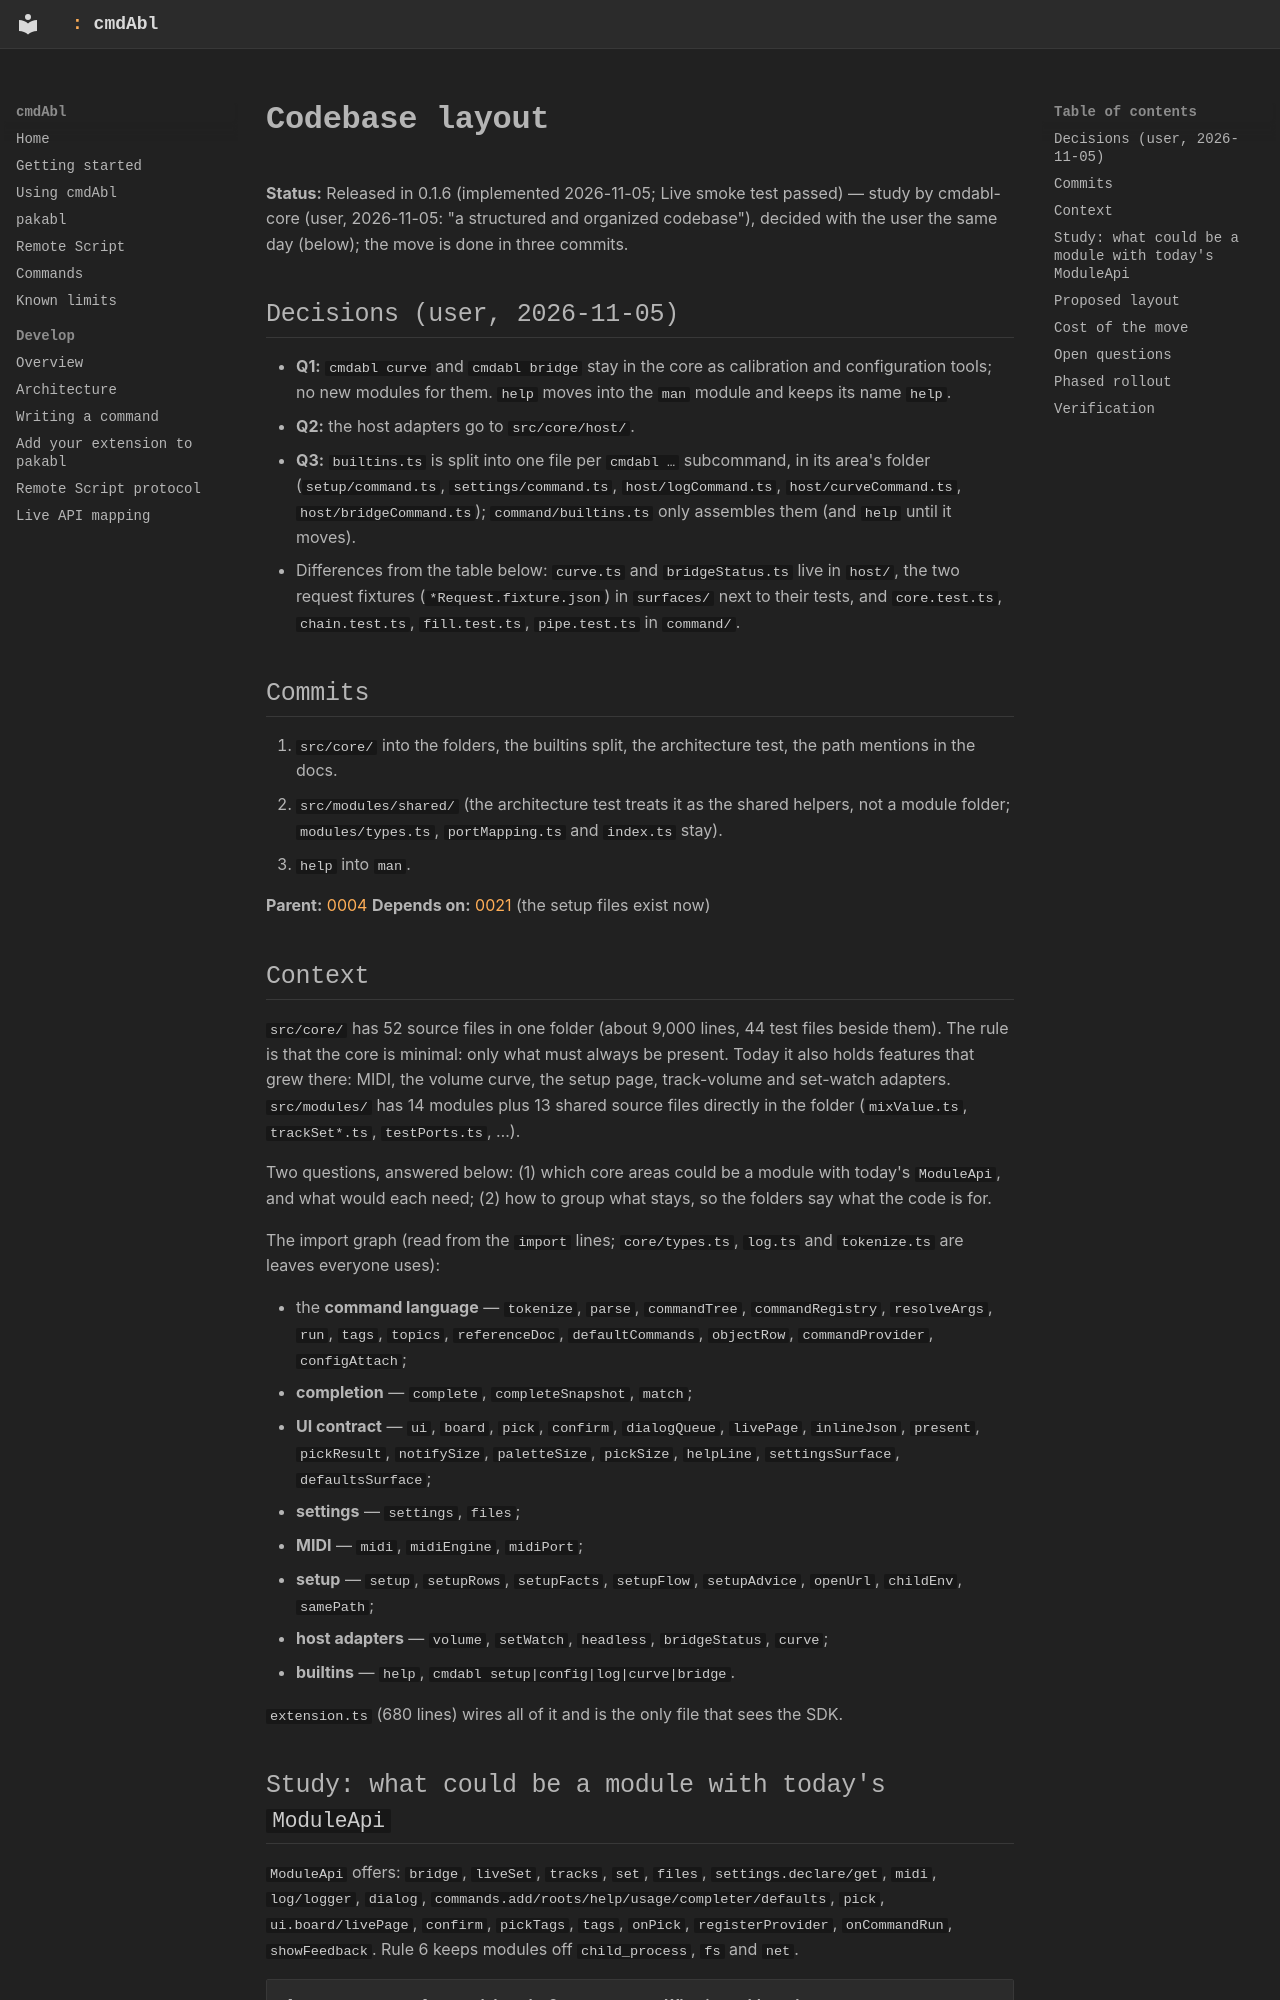

repository: MarvinHauke/cmdAbl · page: feature-plans/0023-codebase-layout/index.html · generator: mkdocs

# Codebase layout

**Status:** Released in 0.1.6 (implemented 2026-11-05; Live smoke test passed) — study by cmdabl-core (user, 2026-11-05: "a structured and organized codebase"),
decided with the user the same day (below); the move is done in three commits.

## Decisions (user, 2026-11-05)

- **Q1:** `cmdabl curve` and `cmdabl bridge` stay in the core as calibration and configuration tools; no new modules
  for them. `help` moves into the `man` module and keeps its name `help`.
- **Q2:** the host adapters go to `src/core/host/`.
- **Q3:** `builtins.ts` is split into one file per `cmdabl …` subcommand, in its area's folder (`setup/command.ts`,
  `settings/command.ts`, `host/logCommand.ts`, `host/curveCommand.ts`, `host/bridgeCommand.ts`); `command/builtins.ts`
  only assembles them (and `help` until it moves).
- Differences from the table below: `curve.ts` and `bridgeStatus.ts` live in `host/`, the two request fixtures
  (`*Request.fixture.json`) in `surfaces/` next to their tests, and `core.test.ts`, `chain.test.ts`, `fill.test.ts`,
  `pipe.test.ts` in `command/`.

## Commits

1. `src/core/` into the folders, the builtins split, the architecture test, the path mentions in the docs.
2. `src/modules/shared/` (the architecture test treats it as the shared helpers, not a module folder; `modules/types.ts`, `portMapping.ts` and `index.ts` stay).
3. `help` into `man`.

**Parent:** [0004](0004-command-platform.md)
**Depends on:** [0021](0021-installation-and-setup-page.md) (the setup files exist now)

## Context

`src/core/` has 52 source files in one folder (about 9,000 lines, 44 test files beside them). The rule is that the core is
minimal: only what must always be present. Today it also holds features that grew there: MIDI, the volume curve, the
setup page, track-volume and set-watch adapters. `src/modules/` has 14 modules plus 13 shared source files directly in the
folder (`mixValue.ts`, `trackSet*.ts`, `testPorts.ts`, …).

Two questions, answered below: (1) which core areas could be a module with today's `ModuleApi`, and what would each need;
(2) how to group what stays, so the folders say what the code is for.

The import graph (read from the `import` lines; `core/types.ts`, `log.ts` and `tokenize.ts` are leaves everyone uses):

- the **command language** — `tokenize`, `parse`, `commandTree`, `commandRegistry`, `resolveArgs`, `run`, `tags`, `topics`,
  `referenceDoc`, `defaultCommands`, `objectRow`, `commandProvider`, `configAttach`;
- **completion** — `complete`, `completeSnapshot`, `match`;
- **UI contract** — `ui`, `board`, `pick`, `confirm`, `dialogQueue`, `livePage`, `inlineJson`, `present`, `pickResult`,
  `notifySize`, `paletteSize`, `pickSize`, `helpLine`, `settingsSurface`, `defaultsSurface`;
- **settings** — `settings`, `files`;
- **MIDI** — `midi`, `midiEngine`, `midiPort`;
- **setup** — `setup`, `setupRows`, `setupFacts`, `setupFlow`, `setupAdvice`, `openUrl`, `childEnv`, `samePath`;
- **host adapters** — `volume`, `setWatch`, `headless`, `bridgeStatus`, `curve`;
- **builtins** — `help`, `cmdabl setup|config|log|curve|bridge`.

`extension.ts` (680 lines) wires all of it and is the only file that sees the SDK.
